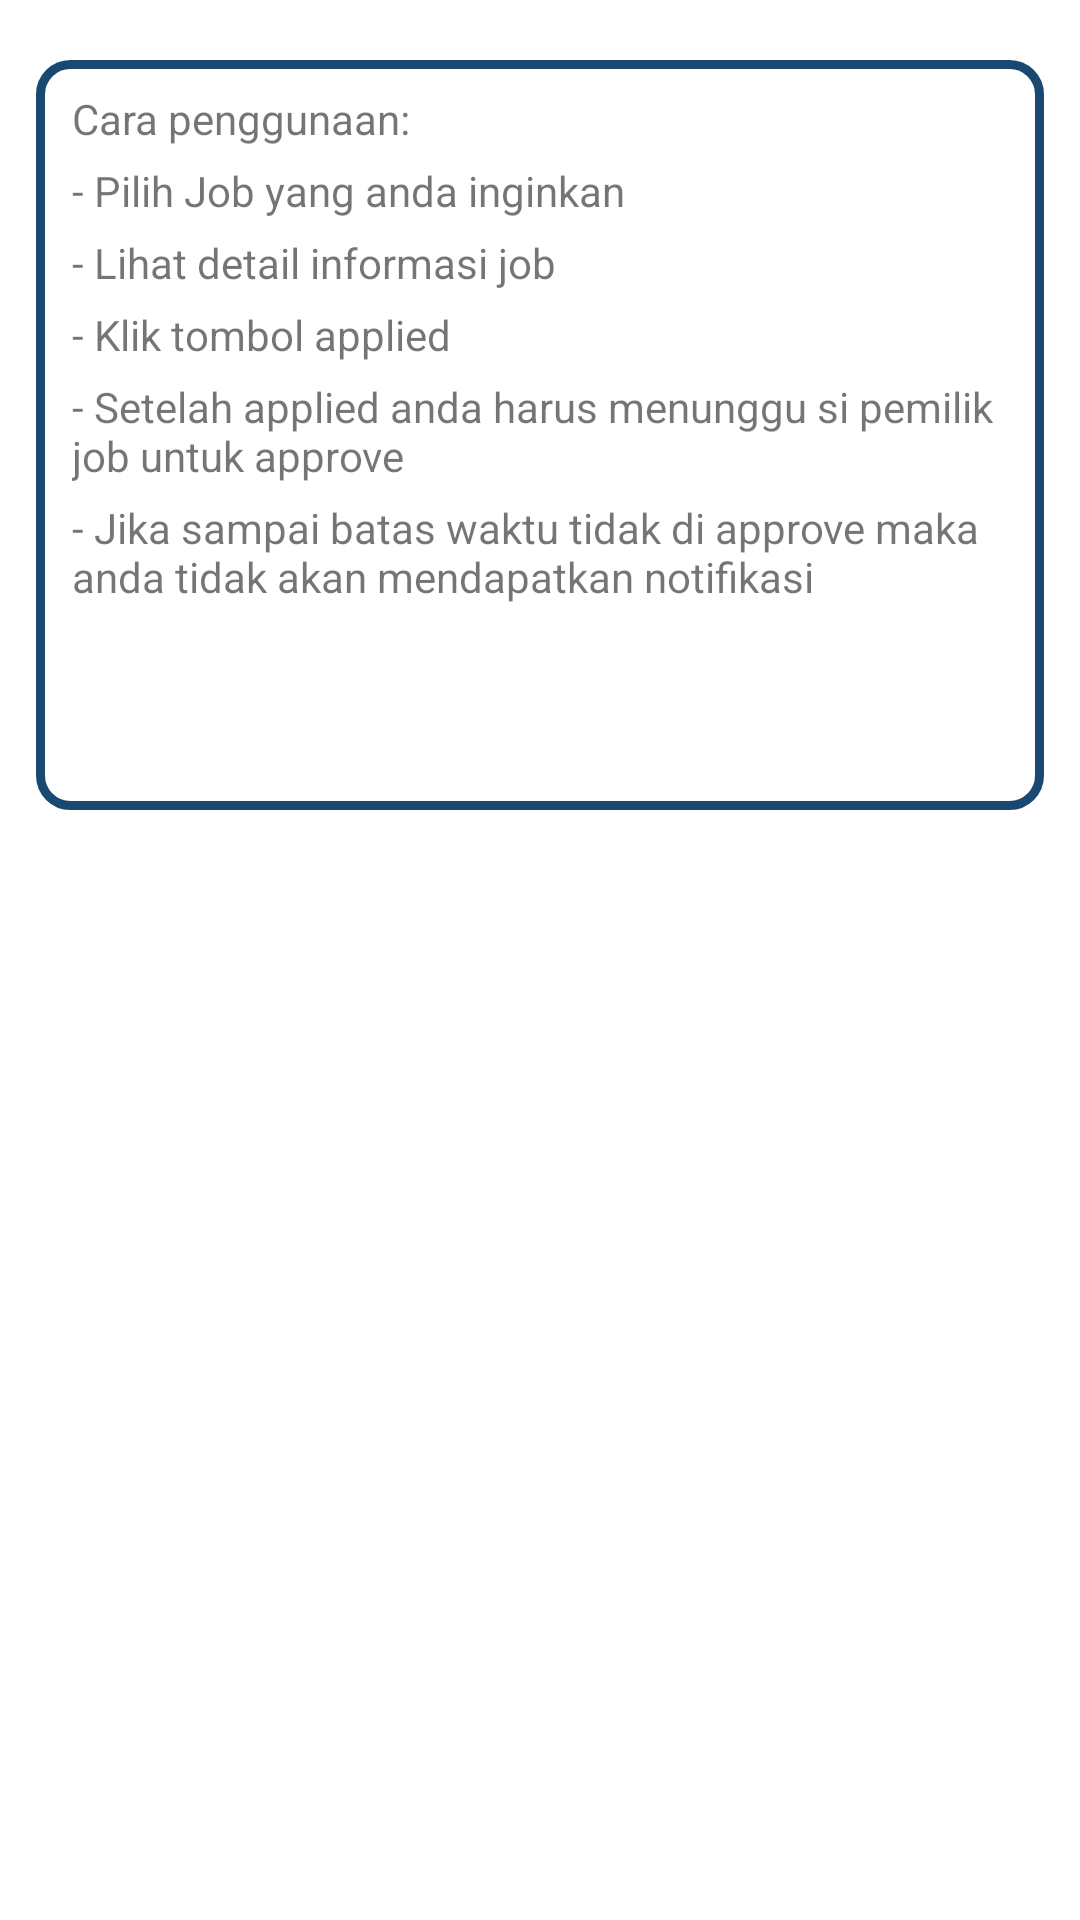

Reconstruct the res/layout file that produces this screen, plus the resources it refers to.
<!-- AndroidManifest.xml: application theme Theme.Myjob -->
<!-- res/layout/fragment_helpfrelancer.xml -->
<?xml version="1.0" encoding="utf-8"?>
<FrameLayout xmlns:android="http://schemas.android.com/apk/res/android"
    xmlns:tools="http://schemas.android.com/tools"
    android:layout_width="match_parent"
    android:layout_height="match_parent"
    tools:context=".fragment1.Helpfrelancer">

    <LinearLayout
        android:layout_width="match_parent"
        android:layout_marginTop="20sp"
        android:layout_height="250dp"
        android:layout_marginStart="12sp"
        android:layout_marginEnd="12sp"
        android:background="@drawable/border_card"
        android:orientation="vertical">

        <TextView
            android:layout_marginTop="10sp"
            android:layout_marginStart="12sp"
            android:layout_marginEnd="12sp"
            android:layout_width="match_parent"
            android:layout_height="wrap_content"
            android:text="Cara penggunaan:"/>

        <TextView
            android:layout_marginTop="5sp"
            android:layout_marginStart="12sp"
            android:layout_marginEnd="12sp"
            android:layout_width="match_parent"
            android:layout_height="wrap_content"
            android:text="- Pilih Job yang anda inginkan"/>

        <TextView
            android:layout_marginTop="5sp"
            android:layout_marginStart="12sp"
            android:layout_marginEnd="12sp"
            android:layout_width="match_parent"
            android:layout_height="wrap_content"
            android:text="- Lihat detail informasi job"/>

        <TextView
            android:layout_marginTop="5sp"
            android:layout_marginStart="12sp"
            android:layout_marginEnd="12sp"
            android:layout_width="match_parent"
            android:layout_height="wrap_content"
            android:text="- Klik tombol applied"/>

        <TextView
            android:layout_marginTop="5sp"
            android:layout_marginStart="12sp"
            android:layout_marginEnd="12sp"
            android:layout_width="match_parent"
            android:layout_height="wrap_content"
            android:text="- Setelah applied anda harus menunggu si pemilik job untuk approve"/>

        <TextView
            android:layout_marginTop="5sp"
            android:layout_marginStart="12sp"
            android:layout_marginEnd="12sp"
            android:layout_width="match_parent"
            android:layout_height="wrap_content"
            android:text="- Jika sampai batas waktu tidak di approve maka anda tidak akan mendapatkan notifikasi"/>

    </LinearLayout>

</FrameLayout>
<!-- resources referenced by this layout -->
<resources>
  <!-- drawable border_card (drawable-v24) -->
  <?xml version="1.0" encoding="utf-8"?>
  <shape xmlns:android="http://schemas.android.com/apk/res/android" android:shape="rectangle" >
  	<solid android:color="@color/white" />
  	<corners android:radius="10dp"/>
  	<stroke android:width="3dp" android:color="#194871"/>
  	<padding android:left="0dp" android:top="0dp" android:right="0dp" android:bottom="0dp" />
  </shape>
  <style name="Theme.Myjob" parent="Theme.MaterialComponents.DayNight.NoActionBar">
          
          <item name="colorPrimary">@color/purple_500</item>
          <item name="colorPrimaryVariant">@color/purple_700</item>
          <item name="colorOnPrimary">@color/white</item>
          
          <item name="colorSecondary">@color/teal_200</item>
          <item name="colorSecondaryVariant">@color/teal_700</item>
          <item name="colorOnSecondary">@color/black</item>
          
          <item name="android:statusBarColor" tools:targetApi="l">?attr/colorPrimaryVariant</item>
          
      </style>
  <color name="white">#FFFFFFFF</color>
  <color name="purple_500">#FF6200EE</color>
  <color name="purple_700">#FF3700B3</color>
  <color name="teal_200">#FF03DAC5</color>
  <color name="teal_700">#FF018786</color>
  <color name="black">#FF000000</color>
</resources>
